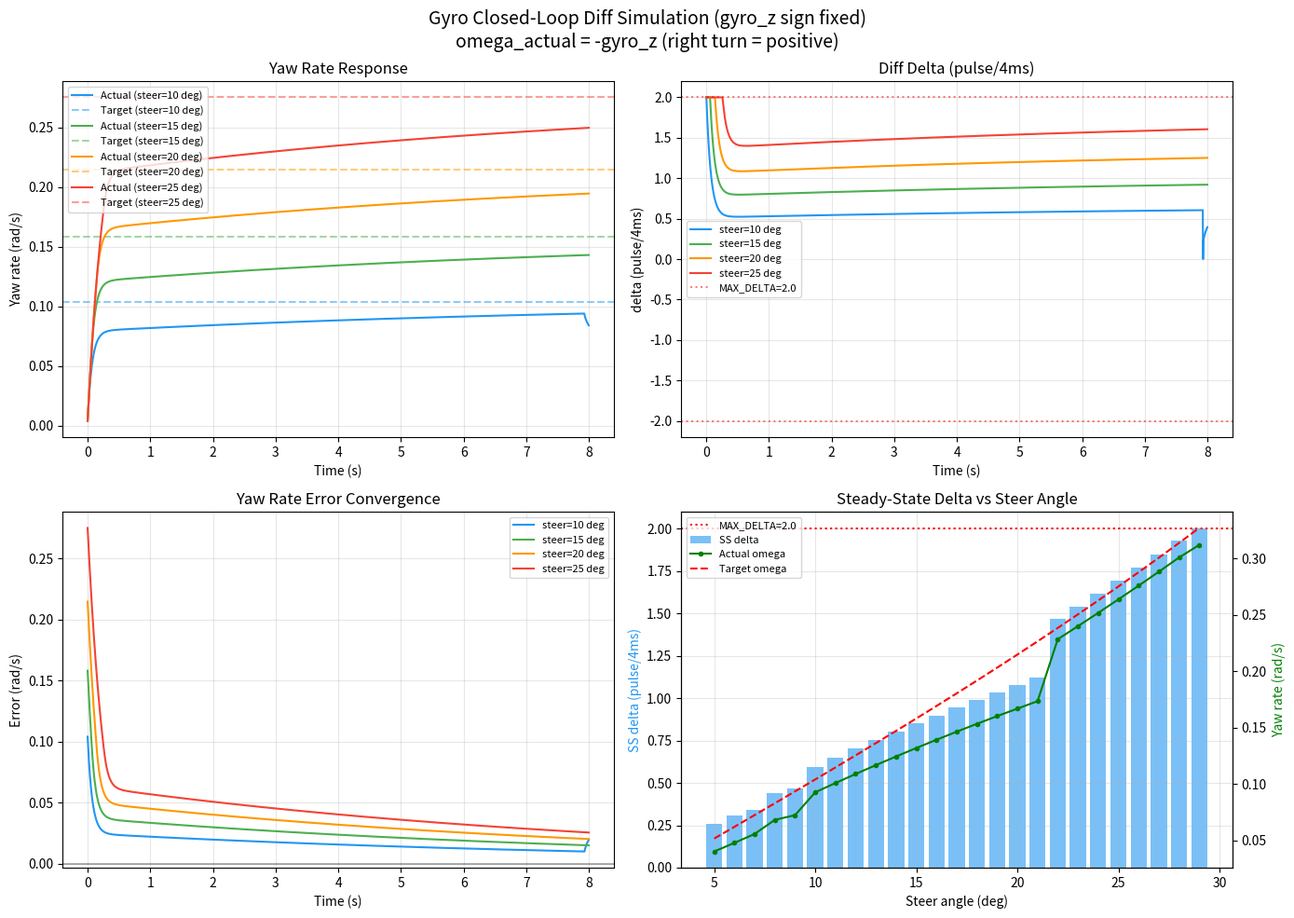
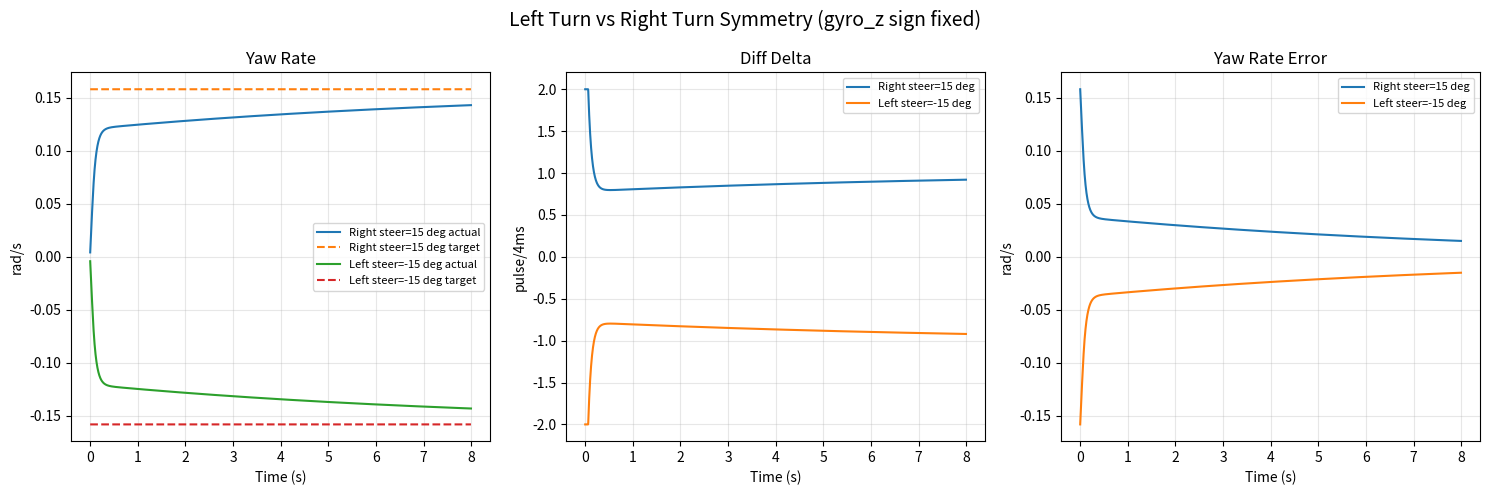

Write Python code to recreate these figures, in order.
# -*- coding: utf-8 -*-
import numpy as np
import matplotlib
matplotlib.use('Agg')
import matplotlib.pyplot as plt

# ==================== Vehicle Parameters ====================
WHEELBASE = 0.78
TRACK_WIDTH = 0.59
TICK_TO_METER = 0.3682e-3
DT = 0.004

# ==================== Diff PID Parameters (tuned) ====================
KP = 20.0
KI = 3.0
KD = 0.0
MAX_DELTA = 2.0
DEADZONE = 0.01
LOW_SPEED_THRESH = 0.3
LOW_SPEED_GAIN = 1.5

# ==================== Simulation Parameters ====================
BASE_SPEED_PULSE = 5
V_MPS = BASE_SPEED_PULSE * TICK_TO_METER / DT  # 0.4602 m/s
K_DIFF = 0.1560  # rad/s per pulse

def simulate(steer_deg, duration=10.0):
    steer_rad = np.radians(steer_deg)
    omega_target = V_MPS * np.tan(steer_rad) / WHEELBASE
    
    omega_actual = 0.0
    integral = 0.0
    last_error = 0.0
    delta = 0.0
    
    times = []
    omega_targets = []
    omega_actuals = []
    deltas = []
    errors = []
    
    steps = int(duration / DT)
    for i in range(steps):
        t = i * DT
        omega_error = omega_target - omega_actual
        
        if abs(omega_error) < DEADZONE:
            delta = 0.0
            integral = 0.0
            last_error = 0.0
        else:
            derivative = (omega_error - last_error) / DT
            integral += omega_error * DT
            int_limit = MAX_DELTA / (KI + 0.001)
            integral = np.clip(integral, -int_limit, int_limit)
            gain = LOW_SPEED_GAIN if abs(V_MPS) < LOW_SPEED_THRESH else 1.0
            diff_output = gain * (KP * omega_error + KI * integral + KD * derivative)
            delta = np.clip(diff_output, -MAX_DELTA, MAX_DELTA)
            last_error = omega_error
        
        tau = 0.3
        omega_dot = (K_DIFF * delta - omega_actual) / tau if tau > 0 else 0
        omega_actual += omega_dot * DT
        
        times.append(t)
        omega_targets.append(omega_target)
        omega_actuals.append(omega_actual)
        deltas.append(delta)
        errors.append(omega_error)
    
    return np.array(times), np.array(omega_targets), np.array(omega_actuals), np.array(deltas), np.array(errors)


# ==================== Scenario 1: Step Response ====================
fig, axes = plt.subplots(2, 2, figsize=(14, 10))
fig.suptitle('Gyro Closed-Loop Diff Simulation (gyro_z sign fixed)\nomega_actual = -gyro_z (right turn = positive)', fontsize=14)

steer_angles = [10, 15, 20, 25]
colors = ['#2196F3', '#4CAF50', '#FF9800', '#F44336']

ax1 = axes[0, 0]
ax1.set_title('Yaw Rate Response')
for steer, color in zip(steer_angles, colors):
    t, wt, wa, d, e = simulate(steer, duration=8.0)
    omega_target = V_MPS * np.tan(np.radians(steer)) / WHEELBASE
    ax1.plot(t, wa, color=color, label=f'Actual (steer={steer} deg)')
    ax1.axhline(omega_target, color=color, linestyle='--', alpha=0.5, label=f'Target (steer={steer} deg)')
ax1.set_xlabel('Time (s)')
ax1.set_ylabel('Yaw rate (rad/s)')
ax1.legend(fontsize=8)
ax1.grid(True, alpha=0.3)

ax2 = axes[0, 1]
ax2.set_title('Diff Delta (pulse/4ms)')
for steer, color in zip(steer_angles, colors):
    t, wt, wa, d, e = simulate(steer, duration=8.0)
    ax2.plot(t, d, color=color, label=f'steer={steer} deg')
ax2.axhline(MAX_DELTA, color='red', linestyle=':', alpha=0.5, label=f'MAX_DELTA={MAX_DELTA}')
ax2.axhline(-MAX_DELTA, color='red', linestyle=':', alpha=0.5)
ax2.set_xlabel('Time (s)')
ax2.set_ylabel('delta (pulse/4ms)')
ax2.legend(fontsize=8)
ax2.grid(True, alpha=0.3)

ax3 = axes[1, 0]
ax3.set_title('Yaw Rate Error Convergence')
for steer, color in zip(steer_angles, colors):
    t, wt, wa, d, e = simulate(steer, duration=8.0)
    ax3.plot(t, e, color=color, label=f'steer={steer} deg')
ax3.axhline(0, color='black', linestyle='-', alpha=0.3)
ax3.set_xlabel('Time (s)')
ax3.set_ylabel('Error (rad/s)')
ax3.legend(fontsize=8)
ax3.grid(True, alpha=0.3)

ax4 = axes[1, 1]
ax4.set_title('Steady-State Delta vs Steer Angle')
steer_range = np.arange(5, 30, 1)
delta_ss = []
omega_ss = []
omega_tgt = []
for s in steer_range:
    t, wt, wa, d, e = simulate(s, duration=15.0)
    delta_ss.append(d[-1])
    omega_ss.append(wa[-1])
    omega_tgt.append(wt[-1])
delta_ss = np.array(delta_ss)
omega_ss = np.array(omega_ss)
omega_tgt = np.array(omega_tgt)

ax4_twin = ax4.twinx()
ax4.bar(steer_range, delta_ss, color='#2196F3', alpha=0.6, label='SS delta')
ax4.axhline(MAX_DELTA, color='red', linestyle=':', label=f'MAX_DELTA={MAX_DELTA}')
ax4.set_xlabel('Steer angle (deg)')
ax4.set_ylabel('SS delta (pulse/4ms)', color='#2196F3')
ax4_twin.plot(steer_range, omega_ss, 'g-o', markersize=3, label='Actual omega')
ax4_twin.plot(steer_range, omega_tgt, 'r--', label='Target omega')
ax4_twin.set_ylabel('Yaw rate (rad/s)', color='green')
lines1, labels1 = ax4.get_legend_handles_labels()
lines2, labels2 = ax4_twin.get_legend_handles_labels()
ax4.legend(lines1 + lines2, labels1 + labels2, fontsize=8, loc='upper left')
ax4.grid(True, alpha=0.3)

plt.tight_layout()
plt.savefig('verify_gyro_sign_fix.png', dpi=150, bbox_inches='tight')
print("Saved: verify_gyro_sign_fix.png")

# ==================== Scenario 2: Left vs Right Symmetry ====================
fig2, axes2 = plt.subplots(1, 3, figsize=(15, 5))
fig2.suptitle('Left Turn vs Right Turn Symmetry (gyro_z sign fixed)', fontsize=14)

for steer_sign, label in [(1, 'Right'), (-1, 'Left')]:
    steer = steer_sign * 15
    t, wt, wa, d, e = simulate(steer, duration=8.0)
    axes2[0].plot(t, wa, label=f'{label} steer={steer} deg actual')
    axes2[0].plot(t, wt, '--', label=f'{label} steer={steer} deg target')
    axes2[1].plot(t, d, label=f'{label} steer={steer} deg')
    axes2[2].plot(t, e, label=f'{label} steer={steer} deg')

axes2[0].set_title('Yaw Rate')
axes2[0].set_xlabel('Time (s)')
axes2[0].set_ylabel('rad/s')
axes2[0].legend(fontsize=8)
axes2[0].grid(True, alpha=0.3)

axes2[1].set_title('Diff Delta')
axes2[1].set_xlabel('Time (s)')
axes2[1].set_ylabel('pulse/4ms')
axes2[1].legend(fontsize=8)
axes2[1].grid(True, alpha=0.3)

axes2[2].set_title('Yaw Rate Error')
axes2[2].set_xlabel('Time (s)')
axes2[2].set_ylabel('rad/s')
axes2[2].legend(fontsize=8)
axes2[2].grid(True, alpha=0.3)

plt.tight_layout()
plt.savefig('verify_gyro_sign_symmetry.png', dpi=150, bbox_inches='tight')
print("Saved: verify_gyro_sign_symmetry.png")

# ==================== Numerical Summary ====================
print("\n" + "="*70)
print("Gyro Closed-Loop Diff Simulation Results (gyro_z sign fixed)")
print("="*70)
print(f"Vehicle: WHEELBASE={WHEELBASE}m, V={V_MPS:.4f}m/s, K_DIFF={K_DIFF} rad/s/pulse")
print(f"PID: KP={KP}, KI={KI}, KD={KD}, MAX_DELTA={MAX_DELTA}, DEADZONE={DEADZONE}")
print(f"Sign fix: omega_actual = -gyro_z (right turn = positive)")
print()
print(f"{'Steer':>7} {'Target_w':>10} {'Actual_w':>10} {'SS_delta':>10} {'Error%':>8} {'Conv(s)':>8}")
print("-"*58)

for steer in [5, 10, 15, 20, 25]:
    t, wt, wa, d, e = simulate(steer, duration=15.0)
    omega_target = wt[-1]
    omega_actual_ss = wa[-1]
    delta_ss = d[-1]
    err_pct = abs(omega_target - omega_actual_ss) / (abs(omega_target) + 1e-6) * 100
    
    err_ratio = np.abs(e) / (np.abs(wt) + 1e-6)
    conv_idx = np.where(err_ratio < 0.05)[0]
    conv_time = t[conv_idx[0]] if len(conv_idx) > 0 else float('inf')
    
    print(f"{steer:>6}d {omega_target:>10.4f} {omega_actual_ss:>10.4f} {delta_ss:>10.4f} {err_pct:>7.2f}% {conv_time:>7.2f}s")

print()
print("Sign convention verification:")
print("  Right turn (steer>0): omega_target>0, gyro_z<0(RHR), omega_actual=-gyro_z>0")
print("    -> error>0 -> delta>0 -> left wheel faster (assist right turn) OK")
print("  Left turn (steer<0): omega_target<0, gyro_z>0(RHR), omega_actual=-gyro_z<0")
print("    -> error<0 -> delta<0 -> right wheel faster (assist left turn) OK")
